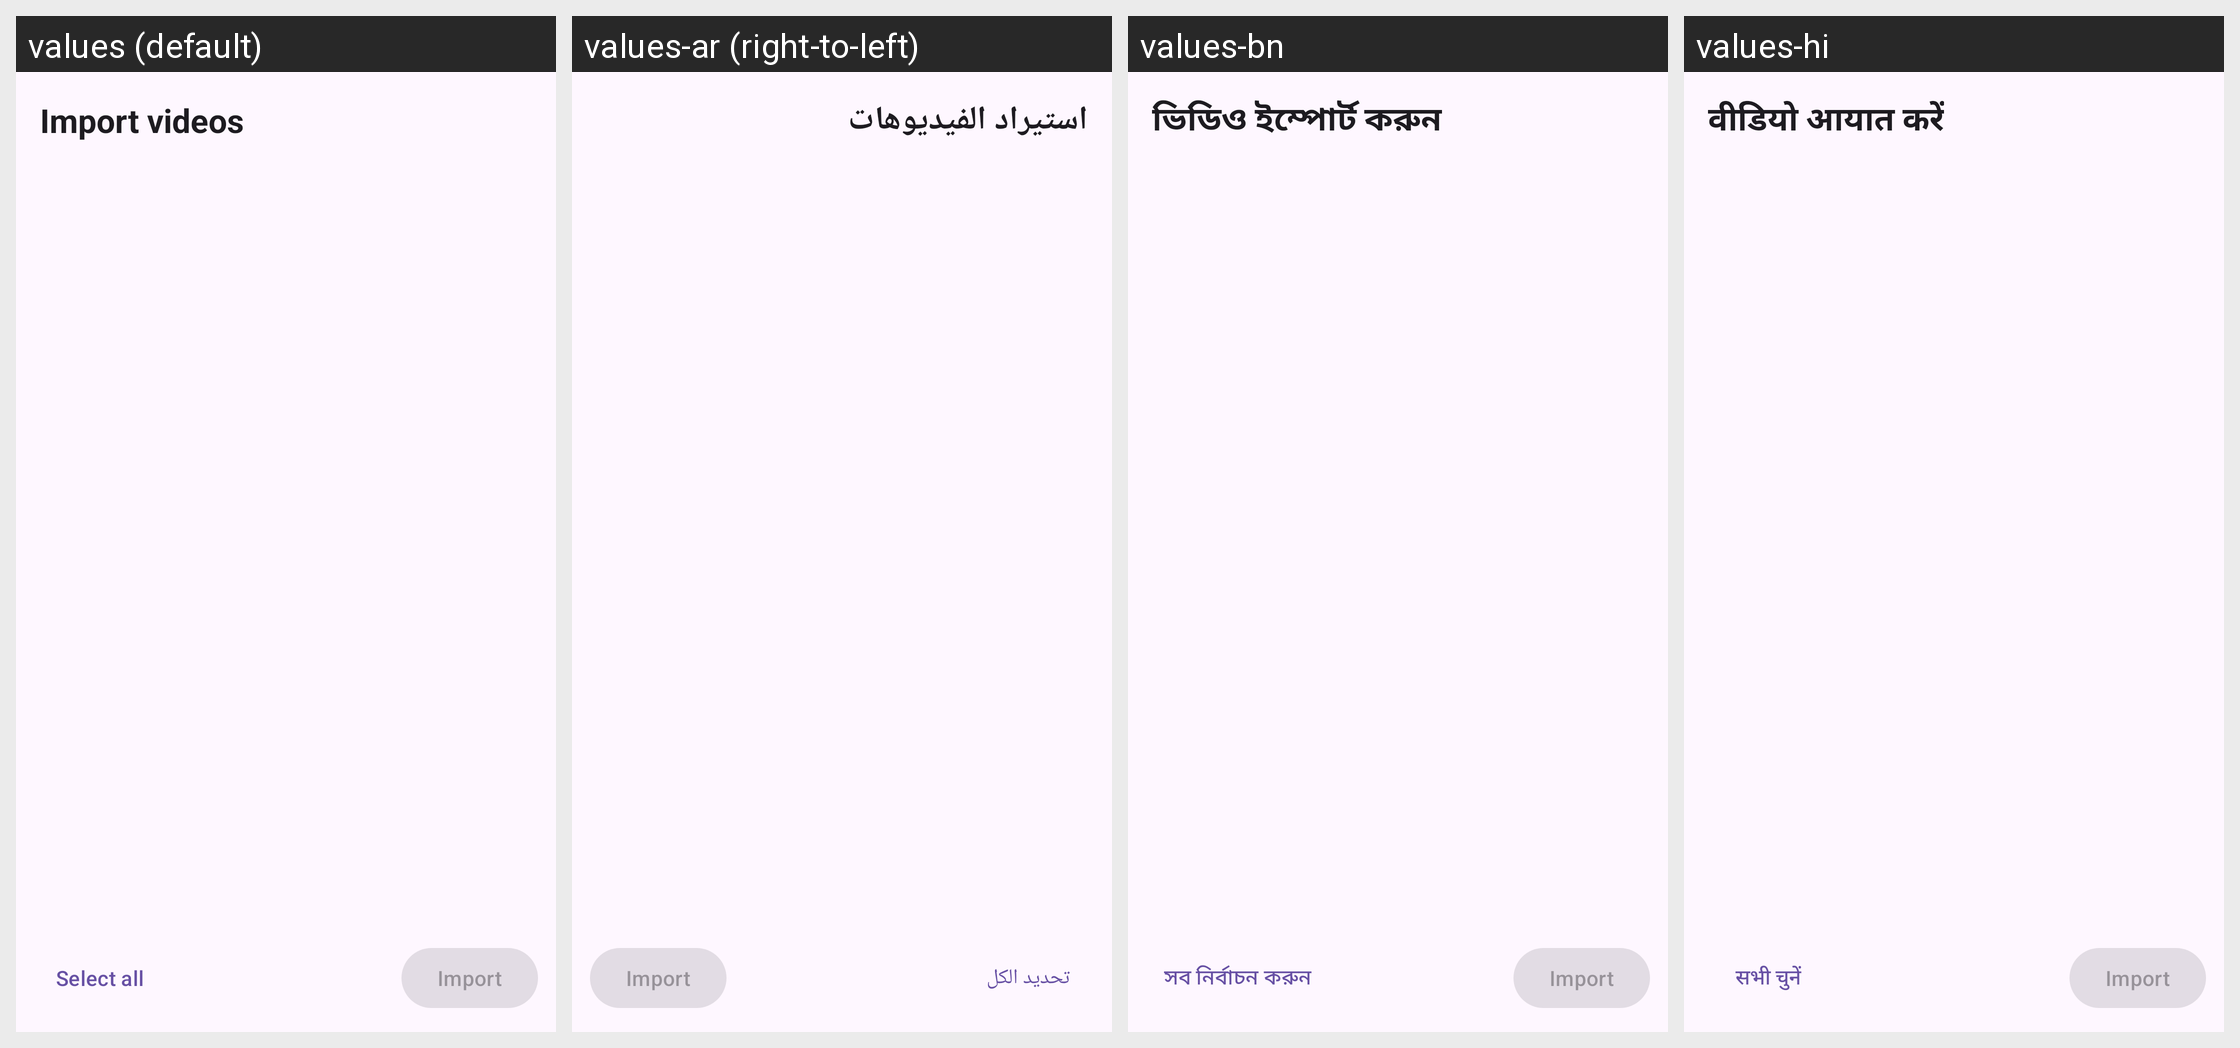

Locale-by-locale string values for the Android screen shown in this grid:
Android screen res/layout/activity_import.xml rendered under 4 locales, left to right: values (default), values-ar (right-to-left), values-bn, values-hi. Device: Nexus 5 (rendered at 1080×1920; each locale shown at half size, 540×960, under a caption strip naming it); theme Theme.MyVideoLibrary.
Other locales in the repository, not shown: values-de, values-es, values-fa, values-fil, values-fr, values-in, values-it, values-ms, values-ru, values-tr.
Strings drawn on this screen, with the default value and each locale's value (text and hints the layout hard-codes, and strings that could not be matched under every locale, appear in the picture but are not listed):

import_title
  values: Import videos
  values-ar: استيراد الفيديوهات
  values-bn: ভিডিও ইম্পোর্ট করুন
  values-hi: वीडियो आयात करें

import_select_all
  values: Select all
  values-ar: تحديد الكل
  values-bn: সব নির্বাচন করুন
  values-hi: सभी चुनें
